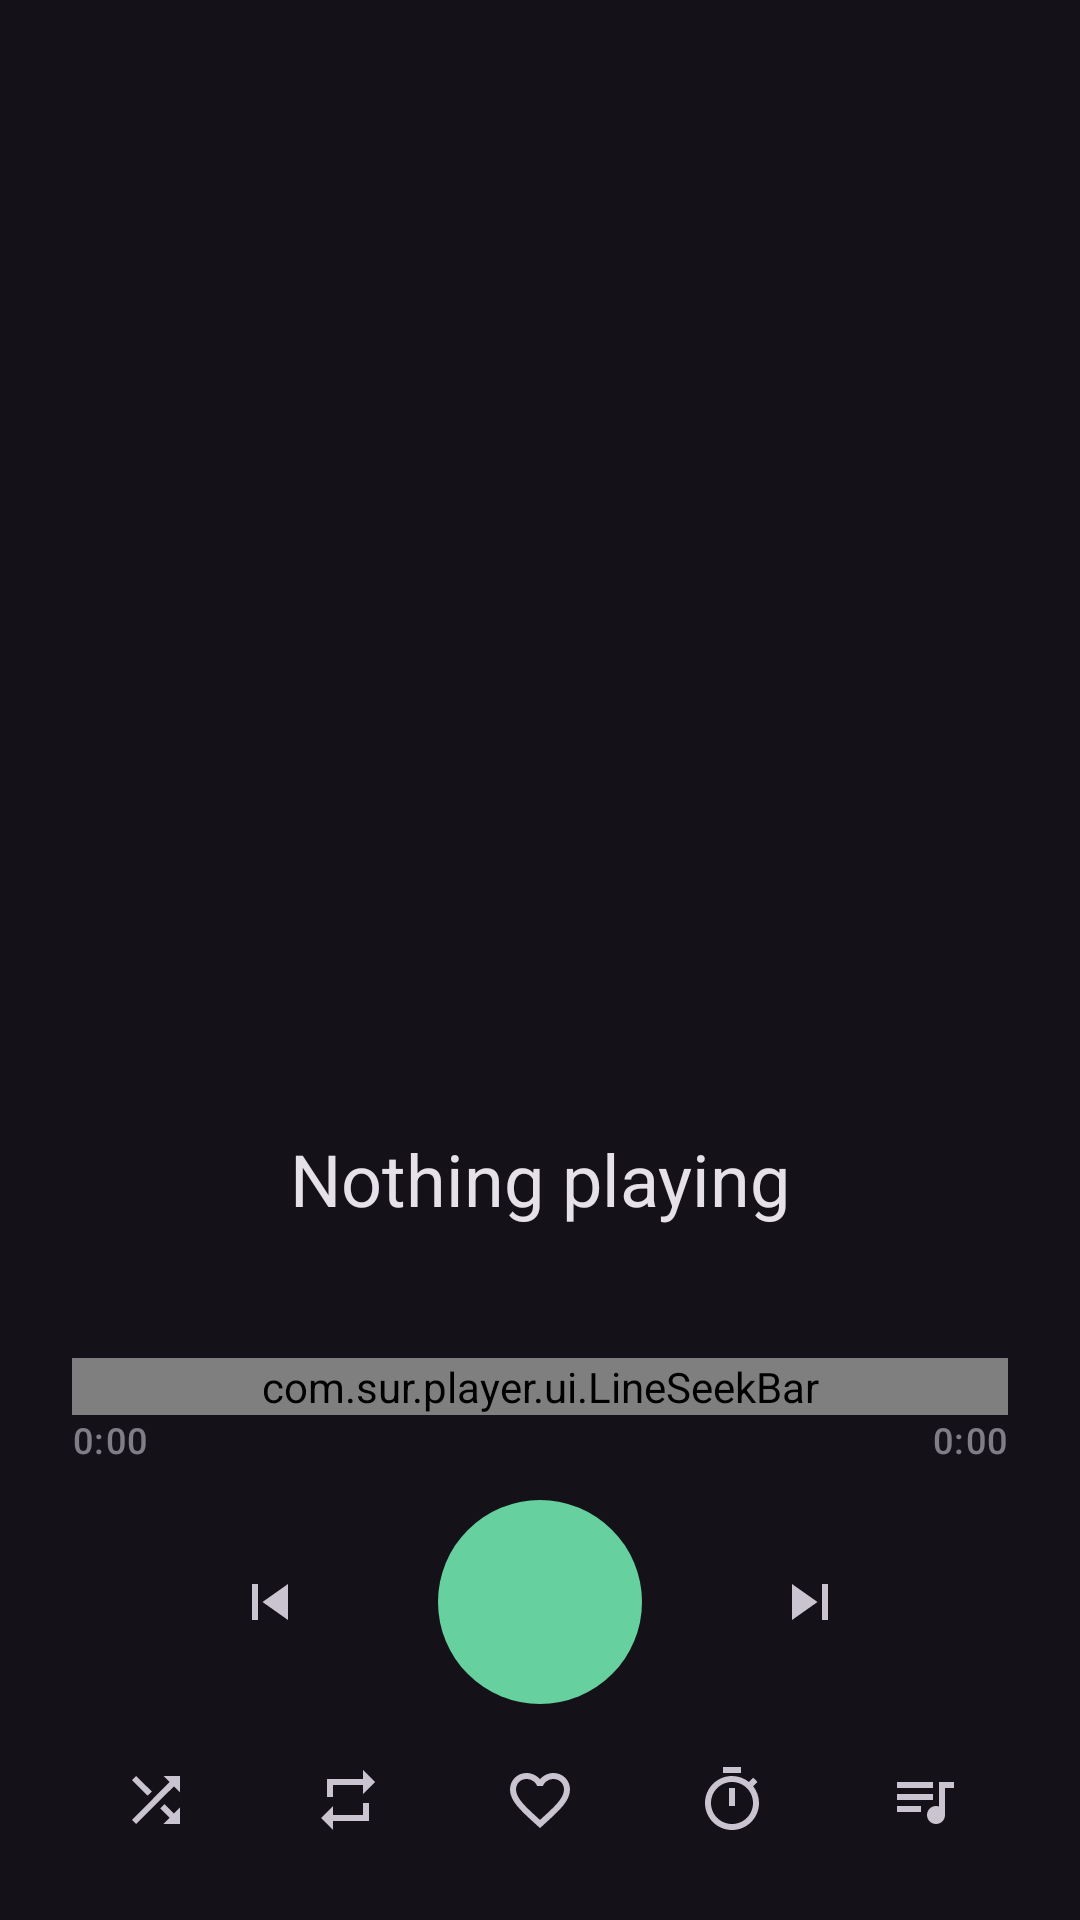

Produce the Android XML layout that renders to this screen, including the resource entries it uses.
<!-- AndroidManifest.xml: application theme Theme.Sur -->
<!-- res/layout/activity_player.xml -->
<?xml version="1.0" encoding="utf-8"?>
<androidx.constraintlayout.widget.ConstraintLayout
    xmlns:android="http://schemas.android.com/apk/res/android"
    xmlns:app="http://schemas.android.com/apk/res-auto"
    android:layout_width="match_parent"
    android:layout_height="match_parent"
    android:paddingStart="24dp"
    android:paddingEnd="24dp"
    android:paddingTop="8dp"
    android:paddingBottom="16dp">

    <ImageButton
        android:id="@+id/backButton"
        android:layout_width="44dp"
        android:layout_height="44dp"
        android:layout_marginStart="-10dp"
        android:background="?attr/selectableItemBackgroundBorderless"
        android:contentDescription="@string/previous"
        android:src="@drawable/ic_back"
        app:layout_constraintTop_toTopOf="parent"
        app:layout_constraintStart_toStartOf="parent" />

    
    <com.google.android.material.imageview.ShapeableImageView
        android:id="@+id/art"
        android:layout_width="0dp"
        android:layout_height="0dp"
        android:contentDescription="@string/app_name"
        android:scaleType="centerCrop"
        app:layout_constraintDimensionRatio="1:1"
        app:layout_constraintWidth_percent="0.88"
        app:layout_constraintTop_toBottomOf="@id/backButton"
        app:layout_constraintBottom_toTopOf="@id/title"
        app:layout_constraintStart_toStartOf="parent"
        app:layout_constraintEnd_toEndOf="parent"
        app:layout_constraintVertical_bias="0.45"
        app:shapeAppearanceOverlay="@style/ShapeAppearance.Sur.ArtLarge" />

    
    <TextView
        android:id="@+id/title"
        android:layout_width="0dp"
        android:layout_height="wrap_content"
        android:layout_marginBottom="2dp"
        android:ellipsize="end"
        android:gravity="center"
        android:lineSpacingMultiplier="1.05"
        android:maxLines="2"
        android:text="@string/nothing_playing"
        android:textAppearance="?attr/textAppearanceHeadlineSmall"
        android:textColor="?attr/colorOnSurface"
        app:layout_constraintBottom_toTopOf="@id/artist"
        app:layout_constraintStart_toStartOf="parent"
        app:layout_constraintEnd_toEndOf="parent" />

    <TextView
        android:id="@+id/artist"
        android:layout_width="0dp"
        android:layout_height="wrap_content"
        android:layout_marginBottom="20dp"
        android:alpha="0.7"
        android:ellipsize="end"
        android:gravity="center"
        android:maxLines="1"
        android:textAppearance="?attr/textAppearanceBodyLarge"
        app:layout_constraintBottom_toTopOf="@id/seekBar"
        app:layout_constraintStart_toStartOf="parent"
        app:layout_constraintEnd_toEndOf="parent" />

    
    <com.sur.player.ui.LineSeekBar
        android:id="@+id/seekBar"
        android:layout_width="0dp"
        android:layout_height="wrap_content"
        app:layout_constraintBottom_toTopOf="@id/timeRow"
        app:layout_constraintStart_toStartOf="parent"
        app:layout_constraintEnd_toEndOf="parent" />

    <LinearLayout
        android:id="@+id/timeRow"
        android:layout_width="0dp"
        android:layout_height="wrap_content"
        android:layout_marginBottom="12dp"
        android:orientation="horizontal"
        app:layout_constraintBottom_toTopOf="@id/controlRow"
        app:layout_constraintStart_toStartOf="parent"
        app:layout_constraintEnd_toEndOf="parent">

        <TextView
            android:id="@+id/elapsed"
            android:layout_width="wrap_content"
            android:layout_height="wrap_content"
            android:alpha="0.6"
            android:text="0:00"
            android:textAppearance="?attr/textAppearanceLabelMedium" />

        <Space
            android:layout_width="0dp"
            android:layout_height="1dp"
            android:layout_weight="1" />

        <TextView
            android:id="@+id/total"
            android:layout_width="wrap_content"
            android:layout_height="wrap_content"
            android:alpha="0.6"
            android:text="0:00"
            android:textAppearance="?attr/textAppearanceLabelMedium" />
    </LinearLayout>

    <LinearLayout
        android:id="@+id/controlRow"
        android:layout_width="0dp"
        android:layout_height="wrap_content"
        android:layout_marginBottom="8dp"
        android:gravity="center_vertical|center_horizontal"
        android:orientation="horizontal"
        app:layout_constraintBottom_toTopOf="@id/extraRow"
        app:layout_constraintStart_toStartOf="parent"
        app:layout_constraintEnd_toEndOf="parent">

        <ImageButton
            android:id="@+id/prevButton"
            android:layout_width="56dp"
            android:layout_height="56dp"
            android:background="?attr/selectableItemBackgroundBorderless"
            android:contentDescription="@string/previous"
            android:src="@drawable/ic_prev" />

        
        <ImageButton
            android:id="@+id/playPauseButton"
            android:layout_width="68dp"
            android:layout_height="68dp"
            android:layout_marginStart="28dp"
            android:layout_marginEnd="28dp"
            android:background="@drawable/circle_filled"
            android:backgroundTint="?attr/colorPrimary"
            android:contentDescription="@string/play"
            android:foreground="?attr/selectableItemBackgroundBorderless"
            android:padding="18dp"
            android:scaleType="fitCenter"
            android:src="@drawable/ic_play"
            android:tint="?attr/colorOnPrimary" />

        <ImageButton
            android:id="@+id/nextButton"
            android:layout_width="56dp"
            android:layout_height="56dp"
            android:background="?attr/selectableItemBackgroundBorderless"
            android:contentDescription="@string/next"
            android:src="@drawable/ic_next" />
    </LinearLayout>

    <LinearLayout
        android:id="@+id/extraRow"
        android:layout_width="0dp"
        android:layout_height="wrap_content"
        android:gravity="center"
        android:orientation="horizontal"
        app:layout_constraintBottom_toBottomOf="parent"
        app:layout_constraintStart_toStartOf="parent"
        app:layout_constraintEnd_toEndOf="parent">

        <ImageButton
            android:id="@+id/shuffleButton"
            android:layout_width="48dp"
            android:layout_height="48dp"
            android:background="?attr/selectableItemBackgroundBorderless"
            android:contentDescription="@string/shuffle"
            android:src="@drawable/ic_shuffle" />

        <ImageButton
            android:id="@+id/repeatButton"
            android:layout_width="48dp"
            android:layout_height="48dp"
            android:layout_marginStart="16dp"
            android:background="?attr/selectableItemBackgroundBorderless"
            android:contentDescription="@string/repeat"
            android:src="@drawable/ic_repeat" />

        <ImageButton
            android:id="@+id/favouriteButton"
            android:layout_width="48dp"
            android:layout_height="48dp"
            android:layout_marginStart="16dp"
            android:background="?attr/selectableItemBackgroundBorderless"
            android:contentDescription="@string/favourite"
            android:src="@drawable/ic_favourite_border" />

        <ImageButton
            android:id="@+id/timerButton"
            android:layout_width="48dp"
            android:layout_height="48dp"
            android:layout_marginStart="16dp"
            android:background="?attr/selectableItemBackgroundBorderless"
            android:contentDescription="@string/sleep_timer"
            android:src="@drawable/ic_timer" />

        <ImageButton
            android:id="@+id/queueButton"
            android:layout_width="48dp"
            android:layout_height="48dp"
            android:layout_marginStart="16dp"
            android:background="?attr/selectableItemBackgroundBorderless"
            android:contentDescription="@string/up_next"
            android:src="@drawable/ic_playlist" />
    </LinearLayout>

</androidx.constraintlayout.widget.ConstraintLayout>
<!-- resources referenced by this layout -->
<resources>
  <!-- drawable circle_filled (drawable) -->
  <?xml version="1.0" encoding="utf-8"?>
  <shape xmlns:android="http://schemas.android.com/apk/res/android"
      android:shape="oval">
      <solid android:color="@android:color/white" />
  </shape>
  <!-- drawable ic_next (drawable) -->
  <vector xmlns:android="http://schemas.android.com/apk/res/android"
      android:width="24dp" android:height="24dp"
      android:viewportWidth="24" android:viewportHeight="24"
      android:tint="?attr/colorControlNormal">
      <path android:fillColor="#FF000000" android:pathData="M6,18l8.5,-6L6,6v12zM16,6v12h2V6h-2z"/>
  </vector>
  <!-- drawable ic_playlist (drawable) -->
  <vector xmlns:android="http://schemas.android.com/apk/res/android"
      android:width="24dp" android:height="24dp"
      android:viewportWidth="24" android:viewportHeight="24"
      android:tint="?attr/colorControlNormal">
      <path android:fillColor="#FF000000" android:pathData="M15,6H3v2h12V6zm0,4H3v2h12v-2zM3,16h8v-2H3v2zM17,6v8.18c-0.31,-0.11 -0.65,-0.18 -1,-0.18 -1.66,0 -3,1.34 -3,3s1.34,3 3,3 3,-1.34 3,-3V8h3V6h-5z"/>
  </vector>
  <!-- drawable ic_prev (drawable) -->
  <vector xmlns:android="http://schemas.android.com/apk/res/android"
      android:width="24dp" android:height="24dp"
      android:viewportWidth="24" android:viewportHeight="24"
      android:tint="?attr/colorControlNormal">
      <path android:fillColor="#FF000000" android:pathData="M6,6h2v12H6zm3.5,6l8.5,6V6z"/>
  </vector>
  <!-- drawable ic_repeat (drawable) -->
  <vector xmlns:android="http://schemas.android.com/apk/res/android"
      android:width="24dp" android:height="24dp"
      android:viewportWidth="24" android:viewportHeight="24"
      android:tint="?attr/colorControlNormal">
      <path android:fillColor="#FF000000" android:pathData="M7,7h10v3l4,-4 -4,-4v3H5v6h2V7zm10,10H7v-3l-4,4 4,4v-3h12v-6h-2v4z"/>
  </vector>
  <!-- drawable ic_shuffle (drawable) -->
  <vector xmlns:android="http://schemas.android.com/apk/res/android"
      android:width="24dp" android:height="24dp"
      android:viewportWidth="24" android:viewportHeight="24"
      android:tint="?attr/colorControlNormal">
      <path android:fillColor="#FF000000" android:pathData="M10.59,9.17L5.41,4 4,5.41l5.17,5.17 1.42,-1.41zM14.5,4l2.04,2.04L4,18.59 5.41,20 17.96,7.46 20,9.5V4h-5.5zm0.33,9.41l-1.41,1.41 3.13,3.13L14.5,20H20v-5.5l-2.04,2.04 -3.13,-3.13z"/>
  </vector>
  <!-- drawable ic_timer (drawable) -->
  <vector xmlns:android="http://schemas.android.com/apk/res/android"
      android:width="24dp" android:height="24dp"
      android:viewportWidth="24" android:viewportHeight="24"
      android:tint="?attr/colorControlNormal">
      <path android:fillColor="#FF000000" android:pathData="M15,1H9v2h6V1zm-4,13h2V8h-2v6zm8.03,-6.61l1.42,-1.42c-0.43,-0.51 -0.9,-0.99 -1.41,-1.41l-1.42,1.42C16.07,4.74 14.12,4 12,4c-4.97,0 -9,4.03 -9,9s4.02,9 9,9 9,-4.03 9,-9c0,-2.12 -0.74,-4.07 -1.97,-5.61zM12,20c-3.87,0 -7,-3.13 -7,-7s3.13,-7 7,-7 7,3.13 7,7 -3.13,7 -7,7z"/>
  </vector>
  <string name="app_name">Sur</string>
  <string name="favourite">Favourite</string>
  <string name="next">Next</string>
  <string name="nothing_playing">Nothing playing</string>
  <string name="play">Play</string>
  <string name="previous">Previous</string>
  <string name="repeat">Repeat</string>
  <string name="shuffle">Shuffle</string>
  <string name="sleep_timer">Sleep timer</string>
  <string name="up_next">Up next</string>
  <style name="ShapeAppearance.Sur.ArtLarge" parent="">
          <item name="cornerFamily">rounded</item>
          <item name="cornerSize">20dp</item>
      </style>
  <color name="green_primary">#66D19E</color>
  <color name="green_on_primary">#00391F</color>
  <color name="green_container">#1F4D36</color>
  <color name="green_on_container">#BFF2D6</color>
</resources>
